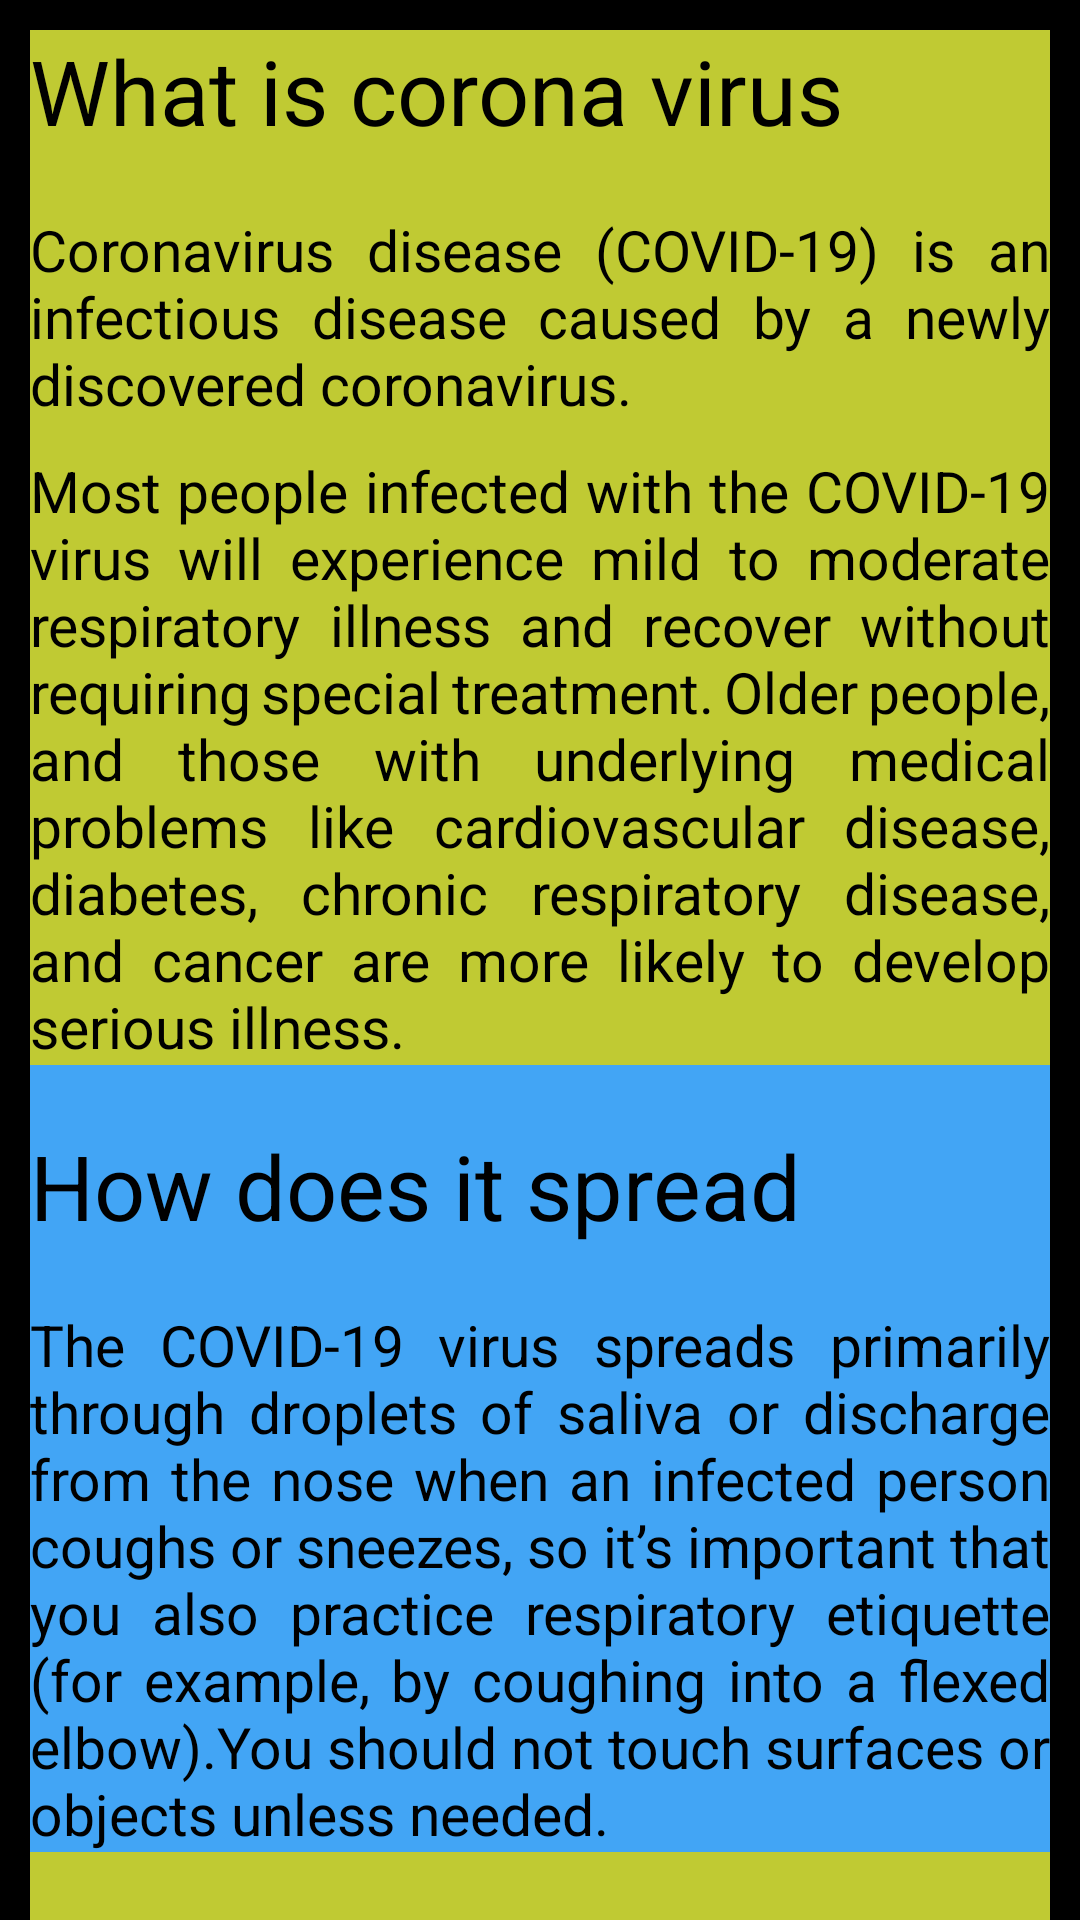

This screen was rendered from an Android layout file. Write that file and the resources it references.
<!-- AndroidManifest.xml: application theme Theme.FightCorona -->
<!-- res/layout/activity_awareness.xml -->
<?xml version="1.0" encoding="utf-8"?>
<ScrollView xmlns:android="http://schemas.android.com/apk/res/android"
    android:layout_width="match_parent"
    android:layout_height="match_parent"
    android:fillViewport="true">

    <LinearLayout xmlns:tools="http://schemas.android.com/tools"
        android:layout_width="match_parent"
        android:layout_height="match_parent"
        android:background="@color/black"
        android:orientation="vertical"
        android:padding="10dp"
        tools:context=".Awareness">



        <TextView
            android:id="@+id/aware"
            android:layout_width="match_parent"
            android:layout_height="wrap_content"
            android:text="What is corona virus"
            android:background="#C0CA33"
            android:textColor="@color/black"
            android:textSize="30sp"/>

        <TextView
            android:layout_width="match_parent"
            android:layout_height="wrap_content"
            android:paddingTop="20dp"
            android:justificationMode="inter_word"
            android:textColor="@color/black"
            android:background="#C0CA33"
            android:text="@string/para_about"
            android:textSize="19sp" />

        <TextView
            android:layout_width="wrap_content"
            android:layout_height="wrap_content"
            android:paddingTop="10dp"
            android:justificationMode="inter_word"
            android:textColor="@color/black"
            android:background="#C0CA33"
            android:text="@string/para_about1"
            android:textSize="19sp" />

        <TextView
            android:layout_width="match_parent"
            android:layout_height="wrap_content"
            android:paddingTop="20dp"
            android:text="How does it spread"
            android:background="#42A5F5"
            android:textColor="@color/black"
            android:textSize="30sp"/>

        <TextView
            android:layout_width="wrap_content"
            android:layout_height="wrap_content"
            android:paddingTop="20dp"
            android:background="#42A5F5"
            android:justificationMode="inter_word"
            android:textColor="@color/black"
            android:text="@string/spread"
            android:textSize="19sp" />
        <TextView
            android:layout_width="match_parent"
            android:layout_height="wrap_content"
            android:paddingTop="20dp"
            android:text="Ways to prevent it"
            android:background="#C0CA33"
            android:textColor="@color/black"
            android:textSize="30sp"/>

        <TextView
            android:layout_width="wrap_content"
            android:layout_height="wrap_content"
            android:paddingTop="10dp"
            android:justificationMode="inter_word"
            android:background="#C0CA33"
            android:textColor="@color/black"
            android:text="@string/prevention"
            android:textSize="19sp" />

        <TextView
            android:layout_width="match_parent"
            android:layout_height="wrap_content"
            android:paddingTop="20dp"
            android:background="#42A5F5"
            android:text="Discoveries by Doctors"
            android:textColor="@color/black"
            android:textSize="30sp"/>

        <TextView
            android:layout_width="wrap_content"
            android:layout_height="wrap_content"
            android:paddingTop="10dp"
            android:textColor="@color/black"
            android:justificationMode="inter_word"
            android:background="#42A5F5"
            android:text="@string/discoveries"
            android:textSize="19sp" />



    </LinearLayout>

</ScrollView>
<!-- resources referenced by this layout -->
<resources>
  <string name="para_about">Coronavirus disease (COVID-19) is an infectious disease caused by a newly discovered coronavirus.</string>
  <string name="para_about1">Most people infected with the COVID-19 virus will experience mild to moderate respiratory illness and recover without requiring special treatment.
                               Older people, and those with underlying medical problems like cardiovascular disease, diabetes, chronic respiratory disease, and cancer are more likely to develop serious illness.</string>
  <string name="prevention">
          <li>Clean your hands often. Use soap and water, or an alcohol-based hand rub.</li>
  
          \n\n<li>Maintain a safe distance from anyone who is coughing or sneezing.</li>
         \n \n<li>Wear a mask when physical distancing is not possible.</li>
         \n\n <li>Don’t touch your eyes, nose or mouth.</li>
         \n \n<li>Cover your nose and mouth with your bent elbow or a tissue when you cough or sneeze.</li>
          \n\n<li>Stay home if you feel unwell.</li>
          \n\n<li>If you have a fever, cough and difficulty breathing, seek medical attention.</li>
  
  </string>
  <string name="spread">The COVID-19 virus spreads primarily through droplets of saliva or discharge from the nose when an infected person coughs or sneezes, so it’s important that you also practice respiratory etiquette (for example, by coughing into a flexed elbow).You should not touch surfaces or objects unless needed.</string>
</resources>
